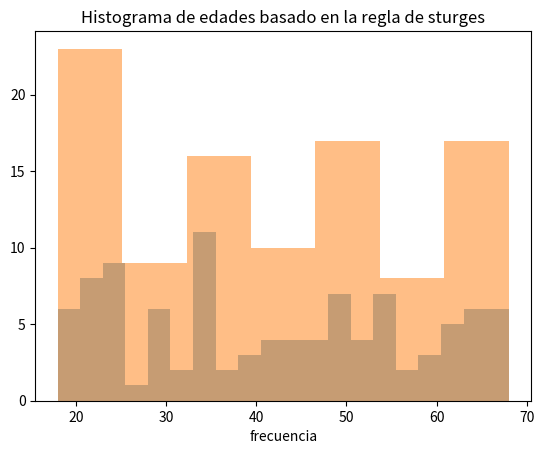
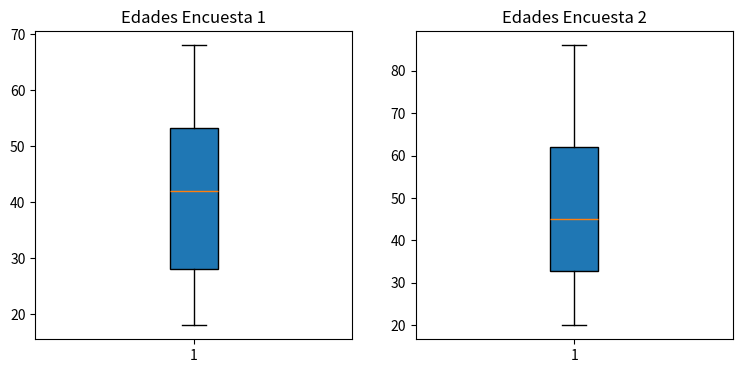

Here is the Python script that generated these plots, in order:
import random
#Creamos una lista vacia de 100 personas
edades = []

for i in range (100):
  #ciclo para generar 100 numeros aleatoriosque representan las edades
  numero_aleatorio = random.randint( 18, 70)
  #agregamos ell numero aleatorio a la lista de valores
  edades.append(numero_aleatorio)
print(edades)


import pandas as pd
df = pd.DataFrame(edades,columns =['Edad'])
df.head()

tabla_frecuencias = df['Edad'].value_counts().reset_index()
tabla_frecuencias.columns = ['Edad','Frecuencia']
tabla_frecuencias = tabla_frecuencias.sort_values(by='Edad')
print("Tabla de la Distribucion de frecuencias: ")
tabla_frecuencias


tabla_frecuencias['Frec relativa'] = tabla_frecuencias['Frecuencia']/100
tabla_frecuencias

tabla_frecuencias['Frec porcentual'] = tabla_frecuencias['Frecuencia']/100
tabla_frecuencias

tabla_frecuencias['Frec Acumulada'] = tabla_frecuencias['Frecuencia']. cumsum()
tabla_frecuencias

#libreria para calculos matematicos
import math
print (edades)

n = len (edades)
k = int (1 + math.log2(100))
print ("Valor de n = ",n, "\nNumero de intervalos =",k)

tabla_frecuencias = pd.cut (df['Edad'], bins=k, include_lowest=True).value_counts().reset_index()
tabla_frecuencias.columns = ['clase','frec']
tabla_frecuencias

tabla_frecuencias = tabla_frecuencias.sort_values( by='clase')
tabla_frecuencias

tabla_frecuencias['frec Rel']= tabla_frecuencias['frec']/n
tabla_frecuencias['frec Porc']= tabla_frecuencias['frec']/n* 100
tabla_frecuencias['frec Ac']= tabla_frecuencias['frec'].cumsum()
tabla_frecuencias['frec Rel Ac']= tabla_frecuencias['frec Porc'].cumsum()
tabla_frecuencias['frec Porc Ac']= tabla_frecuencias['frec Porc'].cumsum()
print("Tabla de frecuencias: ")
tabla_frecuencias

import matplotlib.pyplot as plt
plt.hist(edades,alpha=0.5,bins=20)
plt.title("Histrograma de edades basado en la funcion de matplotib con valores estandar")

plt.hist(df['Edad'],bins=k,alpha=0.5)
plt.title('Histograma de edades basado en la regla de sturges')
plt.xlabel('edades')
plt.xlabel('frecuencia')

#creamos una lista vacia de 100 personas
edades2 = []

for i in range (100):
  #ciclo para generar 100 numeros aleatoriosque representan las edades
  numero_aleatorio = random.randint( 20, 87)
  #agregamos ell numero aleatorio a la lista de valores
  edades2.append(numero_aleatorio)
print(edades2)

fig, (ax1,ax2) = plt.subplots(nrows=1, ncols=2, figsize=(9, 4))
bplot1 = ax1.boxplot(edades, vert=True, patch_artist=True)
ax1.set_title('Edades Encuesta 1')

bplot2 = ax2.boxplot(edades2, vert=True, patch_artist=True)
ax2.set_title('Edades Encuesta 2')
plt.show()
